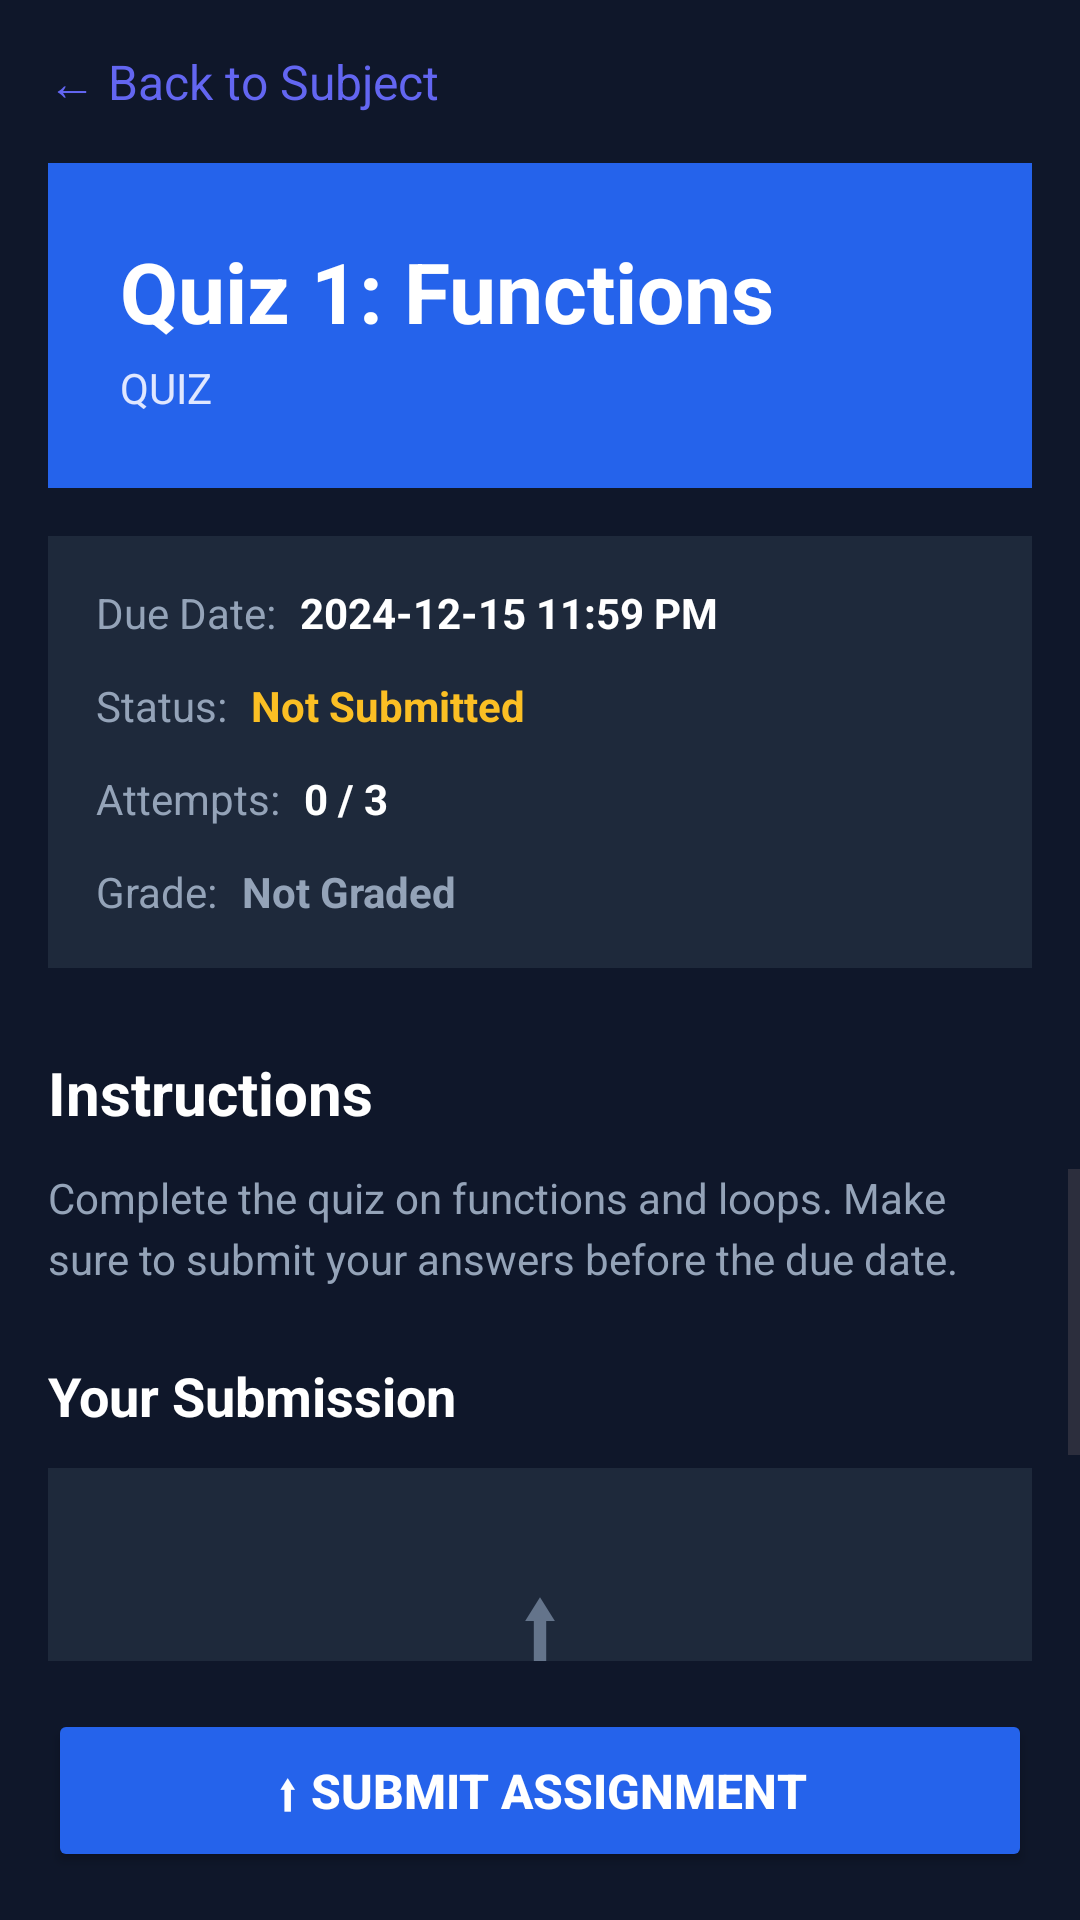

Write the Android layout XML for this screen, with the resource values it uses.
<!-- AndroidManifest.xml: application theme Theme.PresentLast -->
<!-- res/layout/submission.xml -->
<?xml version="1.0" encoding="utf-8"?>
<LinearLayout xmlns:android="http://schemas.android.com/apk/res/android"
    android:layout_width="match_parent"
    android:layout_height="match_parent"
    android:orientation="vertical"
    android:background="#0F172A">

    
    <LinearLayout
        android:layout_width="match_parent"
        android:layout_height="wrap_content"
        android:orientation="horizontal"
        android:background="#0F172A"
        android:padding="16dp"
        android:gravity="center_vertical">

        <TextView
            android:id="@+id/btnBack"
            android:layout_width="wrap_content"
            android:layout_height="wrap_content"
            android:text="← Back to Subject"
            android:textColor="#6366F1"
            android:textSize="16sp"
            android:clickable="true"
            android:focusable="true"/>
    </LinearLayout>

    
    <LinearLayout
        android:layout_width="match_parent"
        android:layout_height="wrap_content"
        android:orientation="vertical"
        android:background="#2563EB"
        android:padding="24dp"
        android:layout_marginHorizontal="16dp"
        android:layout_marginBottom="16dp">

        <TextView
            android:id="@+id/txtSubmissionTitle"
            android:layout_width="wrap_content"
            android:layout_height="wrap_content"
            android:text="Quiz 1: Functions"
            android:textColor="#FFFFFF"
            android:textSize="28sp"
            android:textStyle="bold"/>

        <TextView
            android:id="@+id/txtTaskCategory"
            android:layout_width="wrap_content"
            android:layout_height="wrap_content"
            android:text="QUIZ"
            android:textColor="#E0E7FF"
            android:textSize="14sp"
            android:layout_marginTop="4dp"/>
    </LinearLayout>

    
    <LinearLayout
        android:layout_width="match_parent"
        android:layout_height="wrap_content"
        android:orientation="vertical"
        android:background="#1E293B"
        android:padding="16dp"
        android:layout_marginHorizontal="16dp"
        android:layout_marginBottom="16dp">

        
        <LinearLayout
            android:layout_width="match_parent"
            android:layout_height="wrap_content"
            android:orientation="horizontal"
            android:layout_marginBottom="12dp">

            <TextView
                android:layout_width="wrap_content"
                android:layout_height="wrap_content"
                android:text="Due Date:"
                android:textColor="#94A3B8"
                android:textSize="14sp"
                android:layout_marginEnd="8dp"/>

            <TextView
                android:id="@+id/txtDueDate"
                android:layout_width="wrap_content"
                android:layout_height="wrap_content"
                android:text="2024-12-15 11:59 PM"
                android:textColor="#FFFFFF"
                android:textSize="14sp"
                android:textStyle="bold"/>
        </LinearLayout>

        
        <LinearLayout
            android:layout_width="match_parent"
            android:layout_height="wrap_content"
            android:orientation="horizontal"
            android:layout_marginBottom="12dp">

            <TextView
                android:layout_width="wrap_content"
                android:layout_height="wrap_content"
                android:text="Status:"
                android:textColor="#94A3B8"
                android:textSize="14sp"
                android:layout_marginEnd="8dp"/>

            <TextView
                android:id="@+id/txtSubmitStatus"
                android:layout_width="wrap_content"
                android:layout_height="wrap_content"
                android:text="Not Submitted"
                android:textColor="#FBBF24"
                android:textSize="14sp"
                android:textStyle="bold"/>

            <TextView
                android:id="@+id/txtLateStatus"
                android:layout_width="wrap_content"
                android:layout_height="wrap_content"
                android:text=" • Late"
                android:textColor="#EF4444"
                android:textSize="14sp"
                android:textStyle="bold"
                android:visibility="gone"/>
        </LinearLayout>

        
        <LinearLayout
            android:layout_width="match_parent"
            android:layout_height="wrap_content"
            android:orientation="horizontal"
            android:layout_marginBottom="12dp">

            <TextView
                android:layout_width="wrap_content"
                android:layout_height="wrap_content"
                android:text="Attempts:"
                android:textColor="#94A3B8"
                android:textSize="14sp"
                android:layout_marginEnd="8dp"/>

            <TextView
                android:id="@+id/txtAttempts"
                android:layout_width="wrap_content"
                android:layout_height="wrap_content"
                android:text="0 / 3"
                android:textColor="#FFFFFF"
                android:textSize="14sp"
                android:textStyle="bold"/>
        </LinearLayout>

        
        <LinearLayout
            android:layout_width="match_parent"
            android:layout_height="wrap_content"
            android:orientation="horizontal">

            <TextView
                android:layout_width="wrap_content"
                android:layout_height="wrap_content"
                android:text="Grade:"
                android:textColor="#94A3B8"
                android:textSize="14sp"
                android:layout_marginEnd="8dp"/>

            <TextView
                android:id="@+id/txtGrade"
                android:layout_width="wrap_content"
                android:layout_height="wrap_content"
                android:text="Not Graded"
                android:textColor="#94A3B8"
                android:textSize="14sp"
                android:textStyle="bold"/>
        </LinearLayout>
    </LinearLayout>

    
    <TextView
        android:layout_width="match_parent"
        android:layout_height="wrap_content"
        android:text="Instructions"
        android:textColor="#FFFFFF"
        android:textSize="20sp"
        android:textStyle="bold"
        android:paddingHorizontal="16dp"
        android:paddingVertical="12dp"
        android:background="#0F172A"/>

    
    <ScrollView
        android:layout_width="match_parent"
        android:layout_height="0dp"
        android:layout_weight="1"
        android:background="#0F172A">

        <LinearLayout
            android:layout_width="match_parent"
            android:layout_height="wrap_content"
            android:orientation="vertical"
            android:paddingHorizontal="16dp"
            android:paddingBottom="16dp">

            
            <TextView
                android:id="@+id/txtInstructions"
                android:layout_width="match_parent"
                android:layout_height="wrap_content"
                android:text="Complete the quiz on functions and loops. Make sure to submit your answers before the due date."
                android:textColor="#94A3B8"
                android:textSize="14sp"
                android:lineSpacingExtra="4dp"
                android:layout_marginBottom="24dp"/>

            
            <TextView
                android:layout_width="match_parent"
                android:layout_height="wrap_content"
                android:text="Your Submission"
                android:textColor="#FFFFFF"
                android:textSize="18sp"
                android:textStyle="bold"
                android:layout_marginBottom="12dp"/>

            
            <LinearLayout
                android:id="@+id/uploadContainer"
                android:layout_width="match_parent"
                android:layout_height="wrap_content"
                android:orientation="vertical"
                android:background="#1E293B"
                android:padding="24dp"
                android:gravity="center"
                android:clickable="true"
                android:focusable="true">

                <TextView
                    android:layout_width="wrap_content"
                    android:layout_height="wrap_content"
                    android:text="⬆"
                    android:textSize="40sp"
                    android:textColor="#64748B"/>

                <TextView
                    android:layout_width="wrap_content"
                    android:layout_height="wrap_content"
                    android:text="Click to upload or drag and drop"
                    android:textColor="#94A3B8"
                    android:textSize="14sp"
                    android:layout_marginTop="12dp"/>

                <TextView
                    android:layout_width="wrap_content"
                    android:layout_height="wrap_content"
                    android:text="Documents, Images, Videos, PDFs, Links"
                    android:textColor="#64748B"
                    android:textSize="12sp"
                    android:layout_marginTop="4dp"/>
            </LinearLayout>

            
            <LinearLayout
                android:id="@+id/attachedFilesContainer"
                android:layout_width="match_parent"
                android:layout_height="wrap_content"
                android:orientation="vertical"
                android:layout_marginTop="12dp">
                
            </LinearLayout>

        </LinearLayout>
    </ScrollView>

    
    <LinearLayout
        android:layout_width="match_parent"
        android:layout_height="wrap_content"
        android:orientation="vertical"
        android:background="#0F172A"
        android:padding="16dp">

        <Button
            android:id="@+id/btnSubmit"
            android:layout_width="match_parent"
            android:layout_height="wrap_content"
            android:text="⬆ Submit Assignment"
            android:textColor="#FFFFFF"
            android:textSize="16sp"
            android:textStyle="bold"
            android:backgroundTint="#2563EB"
            android:padding="16dp"/>
    </LinearLayout>

</LinearLayout>
<!-- resources referenced by this layout -->
<resources>
  <style name="Theme.PresentLast" parent="Base.Theme.PresentLast" />
  <style name="Base.Theme.PresentLast" parent="Theme.Material3.DayNight.NoActionBar">
          
          
      </style>
</resources>
